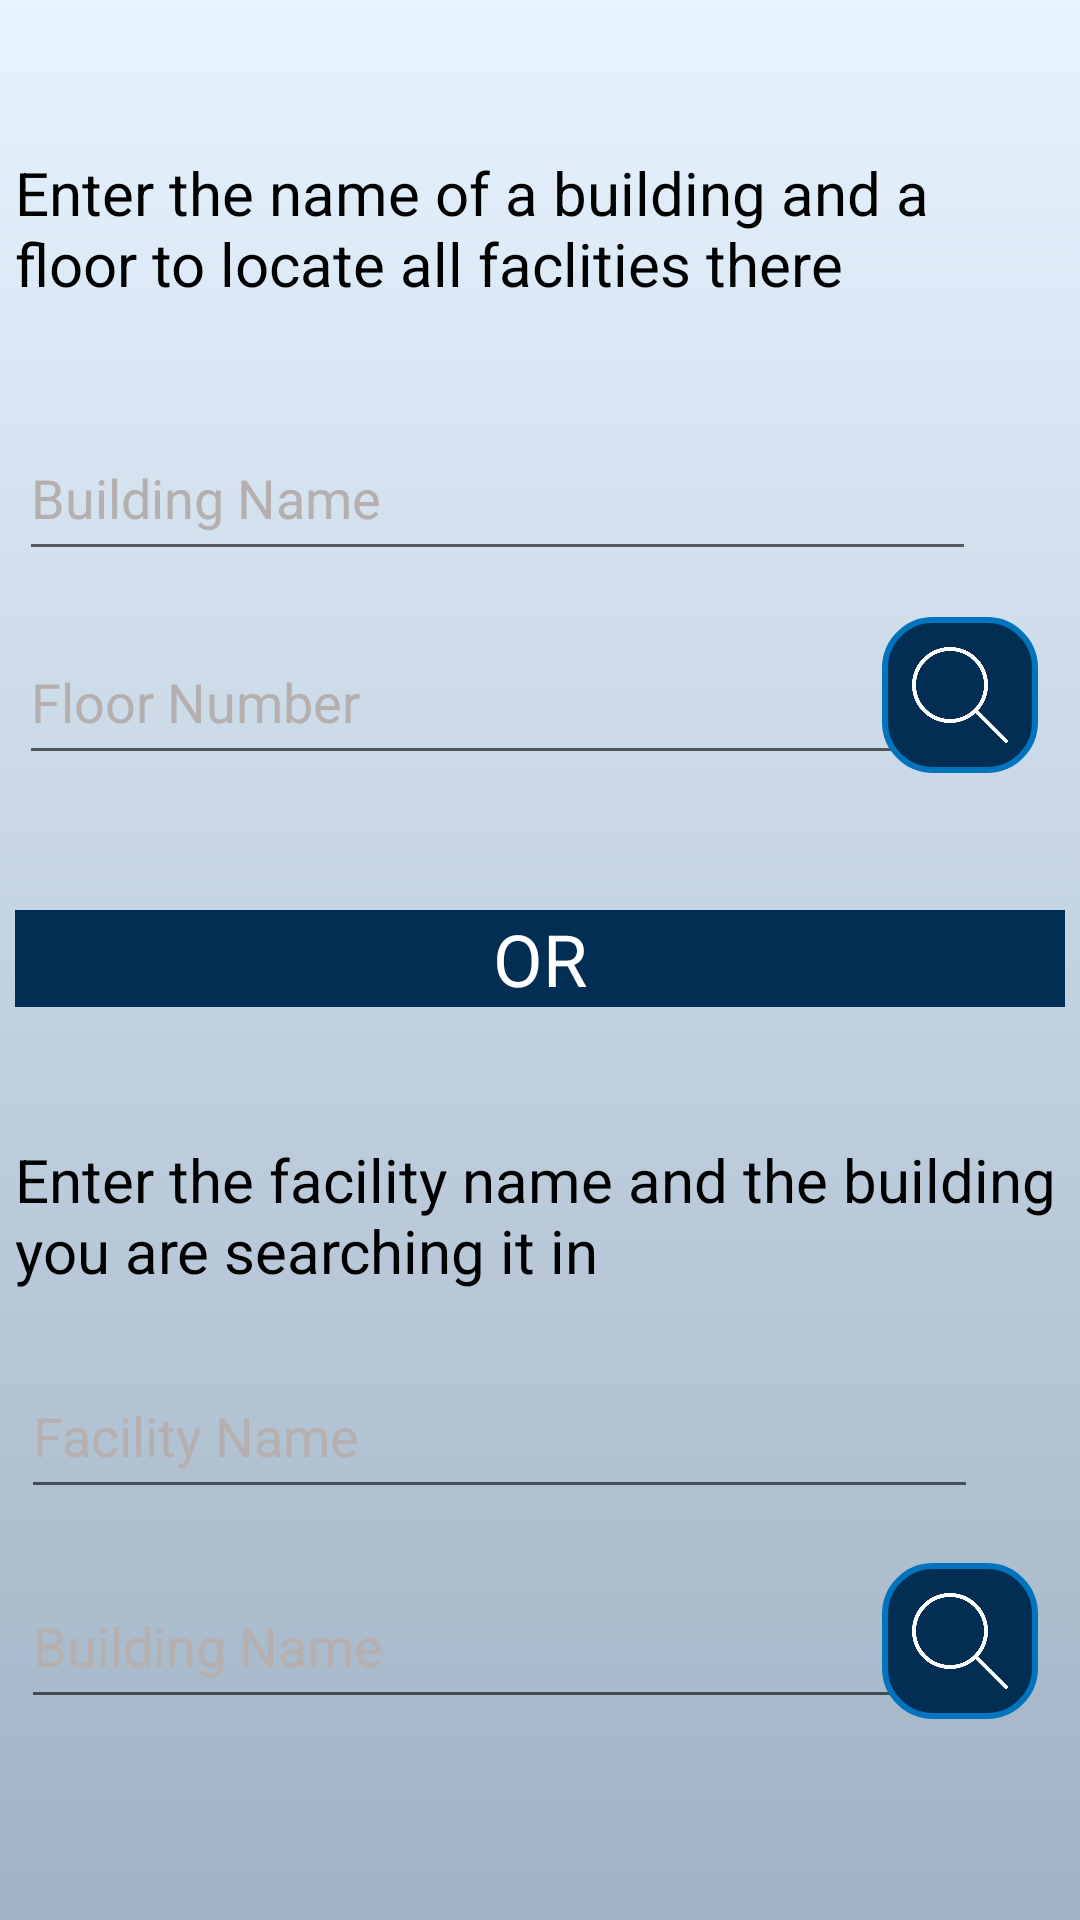

Reconstruct the res/layout file that produces this screen, plus the resources it refers to.
<!-- AndroidManifest.xml: application theme Theme.CUFacultyFacilityFinder -->
<!-- res/layout/activity_facility_finder.xml -->
<?xml version="1.0" encoding="utf-8"?>
<androidx.constraintlayout.widget.ConstraintLayout xmlns:android="http://schemas.android.com/apk/res/android"
    xmlns:app="http://schemas.android.com/apk/res-auto"
    xmlns:tools="http://schemas.android.com/tools"
    android:layout_width="match_parent"
    android:layout_height="match_parent"
    tools:context=".facility_finder"
    android:background="@drawable/gradient_background">

    <TextView
        android:id="@+id/textView5"
        android:layout_width="350dp"
        android:layout_height="wrap_content"
        android:background="#022E53"
        android:text="OR"
        android:textAlignment="center"
        android:textColor="#FFFFFF"
        android:textSize="24sp"
        app:layout_constraintBottom_toBottomOf="parent"
        app:layout_constraintEnd_toEndOf="parent"
        app:layout_constraintHorizontal_bias="0.491"
        app:layout_constraintStart_toStartOf="parent"
        app:layout_constraintTop_toTopOf="parent"
        app:layout_constraintVertical_bias="0.499" />

    <TextView
        android:id="@+id/textView4"
        android:layout_width="350dp"
        android:layout_height="wrap_content"
        android:text="Enter the name of a building and a floor to locate all faclities there"
        android:textColor="#000000"
        android:textSize="20dp"
        app:layout_constraintBottom_toBottomOf="parent"
        app:layout_constraintEnd_toEndOf="parent"
        app:layout_constraintHorizontal_bias="0.491"
        app:layout_constraintStart_toStartOf="parent"
        app:layout_constraintTop_toTopOf="parent"
        app:layout_constraintVertical_bias="0.086" />

    <TextView
        android:id="@+id/textView6"
        android:layout_width="350dp"
        android:layout_height="wrap_content"
        android:text="Enter the facility name and the building you are searching it in"
        android:textColor="#000000"
        android:textSize="20dp"
        app:layout_constraintBottom_toBottomOf="parent"
        app:layout_constraintEnd_toEndOf="parent"
        app:layout_constraintHorizontal_bias="0.491"
        app:layout_constraintStart_toStartOf="parent"
        app:layout_constraintTop_toTopOf="parent"
        app:layout_constraintVertical_bias="0.644" />

    <EditText
        android:id="@+id/editTextTextPersonName5"
        android:layout_width="319dp"
        android:layout_height="52dp"
        android:ems="10"
        android:hint="Building Name"
        android:textColorHint="#B5AFAF"
        android:inputType="textPersonName"
        app:layout_constraintBottom_toBottomOf="parent"
        app:layout_constraintEnd_toEndOf="parent"
        app:layout_constraintHorizontal_bias="0.152"
        app:layout_constraintStart_toStartOf="parent"
        app:layout_constraintTop_toTopOf="parent"
        app:layout_constraintVertical_bias="0.235" />

    <EditText
        android:id="@+id/editTextTextPersonName8"
        android:layout_width="319dp"
        android:layout_height="52dp"
        android:ems="10"
        android:hint="Building Name"
        android:textColorHint="#B5AFAF"
        android:inputType="textPersonName"
        app:layout_constraintBottom_toBottomOf="parent"
        app:layout_constraintEnd_toEndOf="parent"
        app:layout_constraintHorizontal_bias="0.173"
        app:layout_constraintStart_toStartOf="parent"
        app:layout_constraintTop_toTopOf="parent"
        app:layout_constraintVertical_bias="0.886" />

    <EditText
        android:id="@+id/editTextTextPersonName7"
        android:layout_width="319dp"
        android:layout_height="52dp"
        android:ems="10"
        android:hint="Floor Number"
        android:textColorHint="#B5AFAF"
        android:inputType="textPersonName"
        app:layout_constraintBottom_toBottomOf="parent"
        app:layout_constraintEnd_toEndOf="parent"
        app:layout_constraintHorizontal_bias="0.152"
        app:layout_constraintStart_toStartOf="parent"
        app:layout_constraintTop_toTopOf="parent"
        app:layout_constraintVertical_bias="0.351" />

    <EditText
        android:id="@+id/editTextTextPersonName9"
        android:layout_width="319dp"
        android:layout_height="52dp"
        android:ems="10"
        android:hint="Facility Name"
        android:textColorHint="#B5AFAF"
        android:inputType="textPersonName"
        app:layout_constraintBottom_toBottomOf="parent"
        app:layout_constraintEnd_toEndOf="parent"
        app:layout_constraintHorizontal_bias="0.173"
        app:layout_constraintStart_toStartOf="parent"
        app:layout_constraintTop_toTopOf="parent"
        app:layout_constraintVertical_bias="0.767" />

    <ImageButton
        android:id="@+id/imageButton4"
        android:layout_width="52dp"
        android:layout_height="52dp"
        android:background="@drawable/rounded_corners"
        android:contentDescription="search for all facilities in a building"
        android:padding="10dp"
        android:scaleType="fitXY"
        app:layout_constraintBottom_toBottomOf="parent"
        app:layout_constraintEnd_toEndOf="parent"
        app:layout_constraintHorizontal_bias="0.955"
        app:layout_constraintStart_toStartOf="parent"
        app:layout_constraintTop_toTopOf="parent"
        app:layout_constraintVertical_bias="0.35"
        app:srcCompat="@drawable/search" />

    <ImageButton
        android:id="@+id/imageButton5"
        android:layout_width="52dp"
        android:layout_height="52dp"
        android:background="@drawable/rounded_corners"
        android:contentDescription="search for the facility in a building"
        android:padding="10dp"
        android:scaleType="fitXY"
        app:layout_constraintBottom_toBottomOf="parent"
        app:layout_constraintEnd_toEndOf="parent"
        app:layout_constraintHorizontal_bias="0.955"
        app:layout_constraintStart_toStartOf="parent"
        app:layout_constraintTop_toTopOf="parent"
        app:layout_constraintVertical_bias="0.886"
        app:srcCompat="@drawable/search" />

</androidx.constraintlayout.widget.ConstraintLayout>
<!-- resources referenced by this layout -->
<resources>
  <!-- drawable gradient_background (drawable) -->
  <?xml version="1.0" encoding="utf-8"?>
  <selector xmlns:android="http://schemas.android.com/apk/res/android">
      <item>
  
          <shape>
              <gradient android:angle="90"
                  android:startColor="#A0B2C4"
                  android:endColor="#E7F3FF"
                  android:type="linear"/>
          </shape>
      </item>
  </selector>
  <!-- drawable rounded_corners (drawable) -->
  <?xml version="1.0" encoding="utf-8"?>
  <shape xmlns:android="http://schemas.android.com/apk/res/android">
      <stroke
          android:width="2dp"
          android:color="#0274be" />
      <corners android:radius="16dp"/>
      <solid android:color="@color/christblue"/>
  </shape>
  <!-- drawable search: png bitmap (drawable, 15251 bytes) -->
  <style name="Theme.CUFacultyFacilityFinder" parent="Theme.MaterialComponents.DayNight.DarkActionBar">
          
          <item name="colorPrimary">@color/purple_500</item>
          <item name="colorPrimaryVariant">@color/purple_700</item>
          <item name="colorOnPrimary">@color/white</item>
          
          <item name="colorSecondary">@color/teal_200</item>
          <item name="colorSecondaryVariant">@color/teal_700</item>
          <item name="colorOnSecondary">@color/black</item>
          
          <item name="android:statusBarColor" tools:targetApi="l">?attr/colorPrimaryVariant</item>
          
      </style>
  <color name="christblue">#022E53</color>
  <color name="purple_500">#FF6200EE</color>
  <color name="purple_700">#FF3700B3</color>
  <color name="white">#FFFFFFFF</color>
  <color name="teal_200">#FF03DAC5</color>
  <color name="teal_700">#FF018786</color>
  <color name="black">#FF000000</color>
</resources>
